2-way image classification set "anemia_real" from GitHub (zelphyx/Maternin-AI-Service); label vocabulary: anemia, normal.

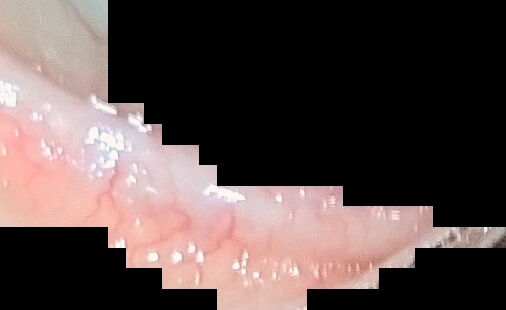
Label: anemia

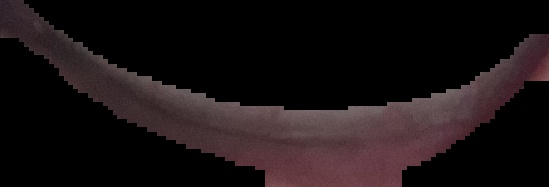
Label: normal

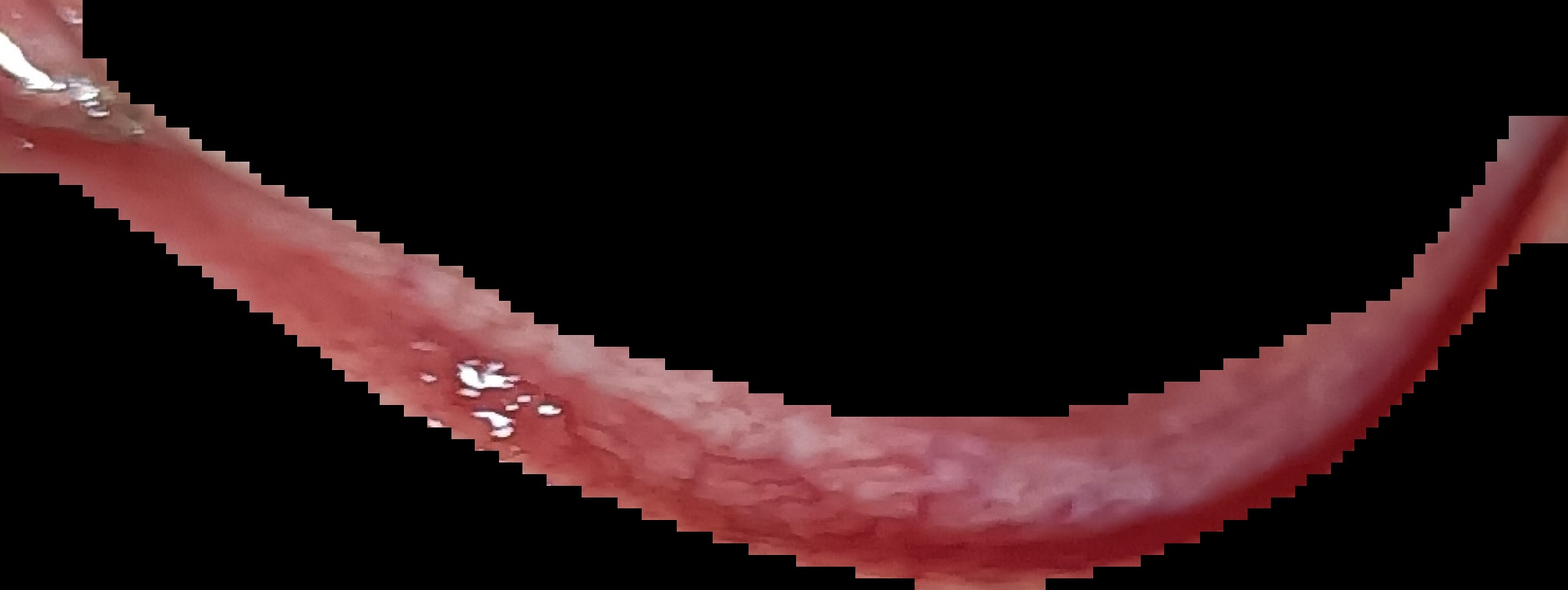
Label: normal

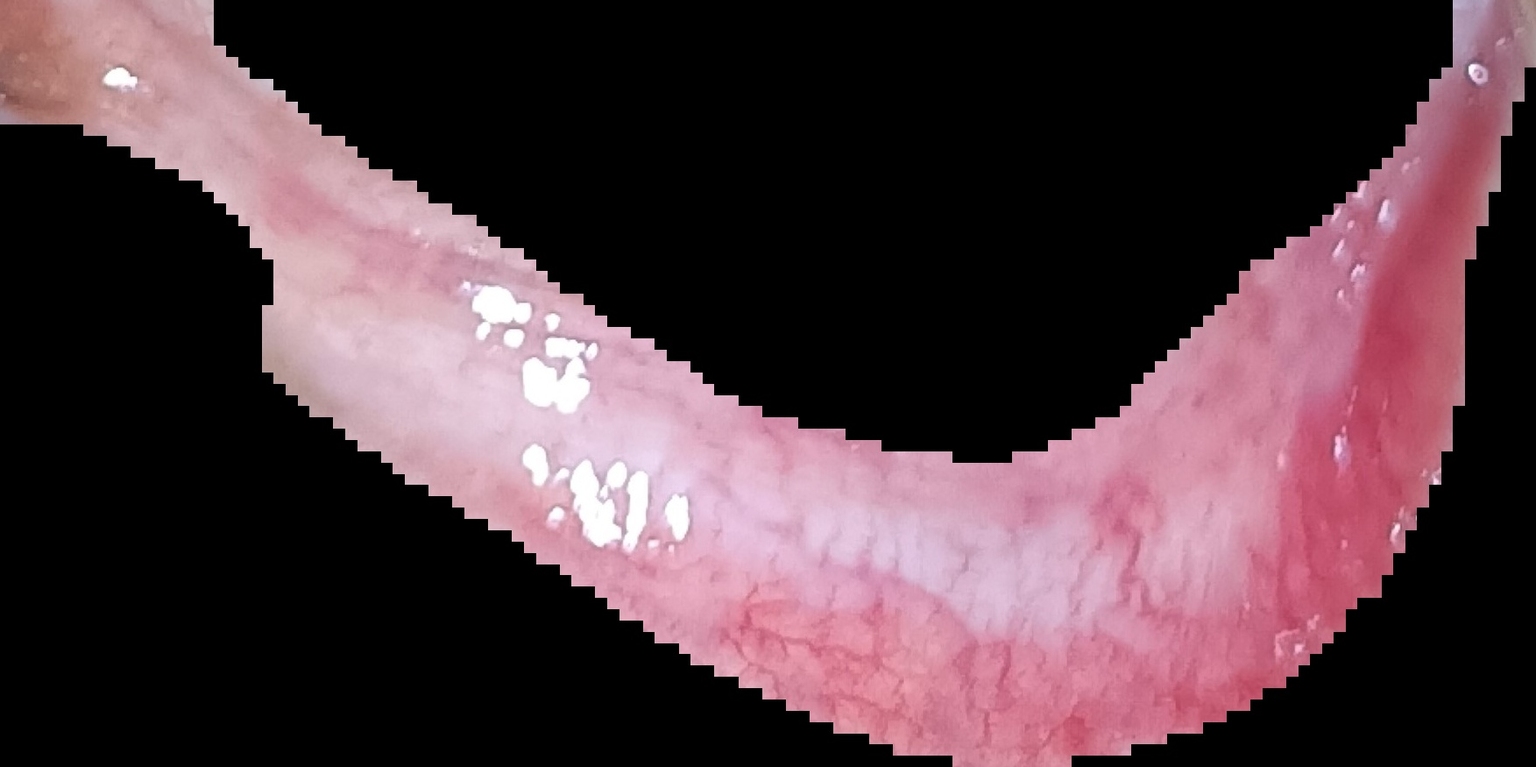
Label: normal

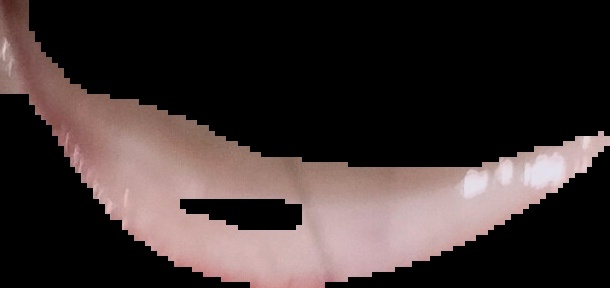
Label: anemia

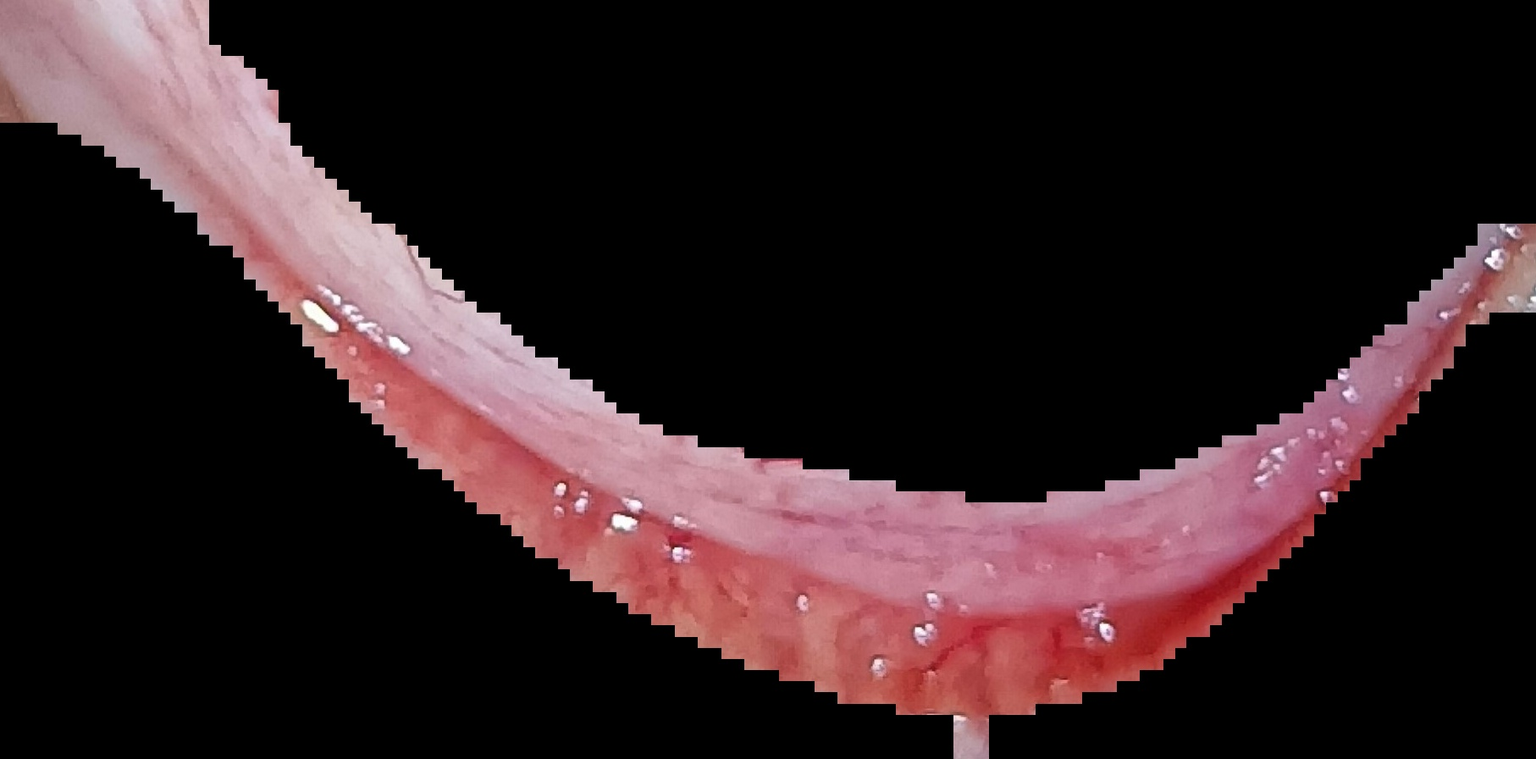
Label: normal
